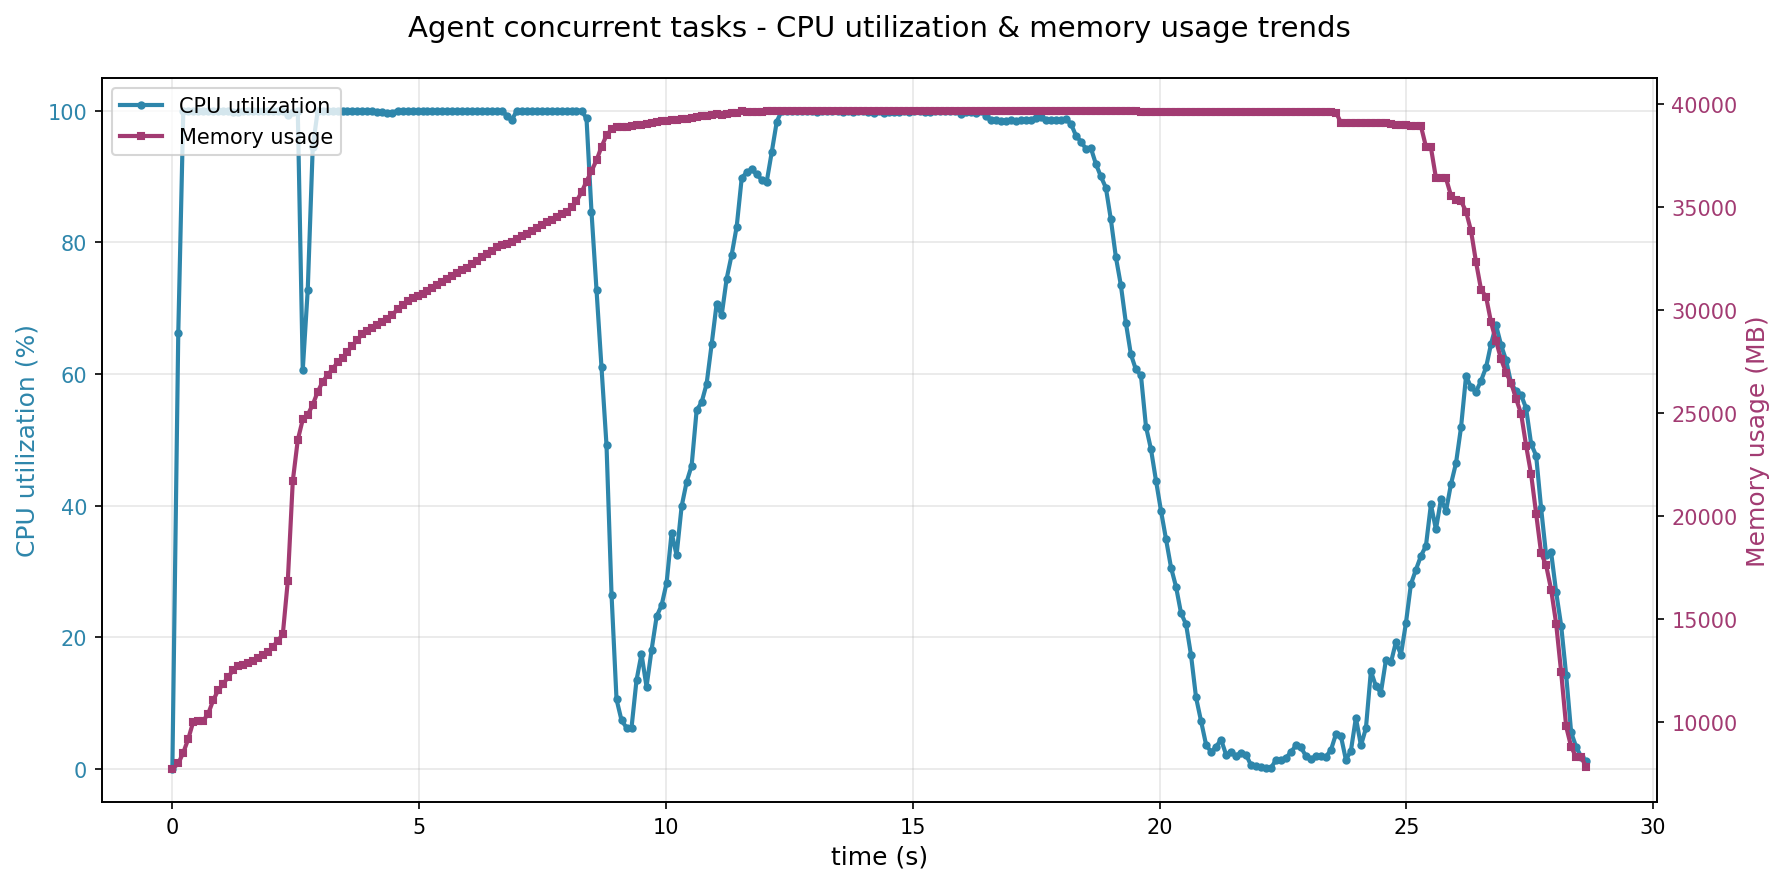

Source data for this figure (header and first rows):
time_s, cpu_percent, memory_mb, cur_time
0.0, 0.0, 7720, 2025-11-27 16:48:46
0.12, 66.3, 7995, 2025-11-27 16:48:46
0.222, 100.0, 8527, 2025-11-27 16:48:47
0.323, 100.0, 9192, 2025-11-27 16:48:47
0.423, 100.0, 10020, 2025-11-27 16:48:47
0.524, 100.0, 10072, 2025-11-27 16:48:47
0.625, 100.0, 10077, 2025-11-27 16:48:47
0.725, 100.0, 10400, 2025-11-27 16:48:47
0.826, 100.0, 11059, 2025-11-27 16:48:47
0.927, 100.0, 11548, 2025-11-27 16:48:47
1.029, 100.0, 11848, 2025-11-27 16:48:47
1.129, 100.0, 12195, 2025-11-27 16:48:47
1.23, 99.8, 12518, 2025-11-27 16:48:48
1.331, 99.8, 12708, 2025-11-27 16:48:48
1.432, 100.0, 12794, 2025-11-27 16:48:48
1.532, 100.0, 12864, 2025-11-27 16:48:48
1.633, 100.0, 12949, 2025-11-27 16:48:48
1.734, 100.0, 13105, 2025-11-27 16:48:48
1.835, 100.0, 13241, 2025-11-27 16:48:48
1.935, 100.0, 13391, 2025-11-27 16:48:48
2.036, 100.0, 13658, 2025-11-27 16:48:48
2.137, 100.0, 13964, 2025-11-27 16:48:49
2.238, 100.0, 14268, 2025-11-27 16:48:49
2.339, 99.4, 16864, 2025-11-27 16:48:49
2.44, 99.8, 21711, 2025-11-27 16:48:49
2.541, 100.0, 23705, 2025-11-27 16:48:49
2.642, 60.6, 24699, 2025-11-27 16:48:49
2.743, 72.8, 24924, 2025-11-27 16:48:49
2.844, 94.4, 25420, 2025-11-27 16:48:49
2.945, 100.0, 26041, 2025-11-27 16:48:49
3.045, 100.0, 26530, 2025-11-27 16:48:49
3.146, 100.0, 26862, 2025-11-27 16:48:50
3.247, 100.0, 27152, 2025-11-27 16:48:50
3.347, 100.0, 27474, 2025-11-27 16:48:50
3.448, 100.0, 27691, 2025-11-27 16:48:50
3.548, 100.0, 28001, 2025-11-27 16:48:50
3.649, 100.0, 28292, 2025-11-27 16:48:50
3.75, 100.0, 28574, 2025-11-27 16:48:50
3.851, 100.0, 28854, 2025-11-27 16:48:50
3.951, 100.0, 29010, 2025-11-27 16:48:50
4.052, 100.0, 29167, 2025-11-27 16:48:50
4.153, 99.8, 29287, 2025-11-27 16:48:51
4.254, 99.8, 29413, 2025-11-27 16:48:51
4.355, 99.7, 29556, 2025-11-27 16:48:51
4.456, 99.7, 29779, 2025-11-27 16:48:51
4.565, 100.0, 30063, 2025-11-27 16:48:51
4.667, 100.0, 30247, 2025-11-27 16:48:51
4.767, 100.0, 30436, 2025-11-27 16:48:51
4.868, 100.0, 30595, 2025-11-27 16:48:51
4.968, 100.0, 30703, 2025-11-27 16:48:51
5.069, 100.0, 30793, 2025-11-27 16:48:51
5.169, 100.0, 30931, 2025-11-27 16:48:52
5.27, 100.0, 31083, 2025-11-27 16:48:52
5.37, 100.0, 31236, 2025-11-27 16:48:52
5.471, 100.0, 31382, 2025-11-27 16:48:52
5.572, 100.0, 31529, 2025-11-27 16:48:52
5.672, 100.0, 31668, 2025-11-27 16:48:52
5.773, 100.0, 31800, 2025-11-27 16:48:52
5.873, 100.0, 31936, 2025-11-27 16:48:52
5.974, 100.0, 32079, 2025-11-27 16:48:52
... 223 more rows
